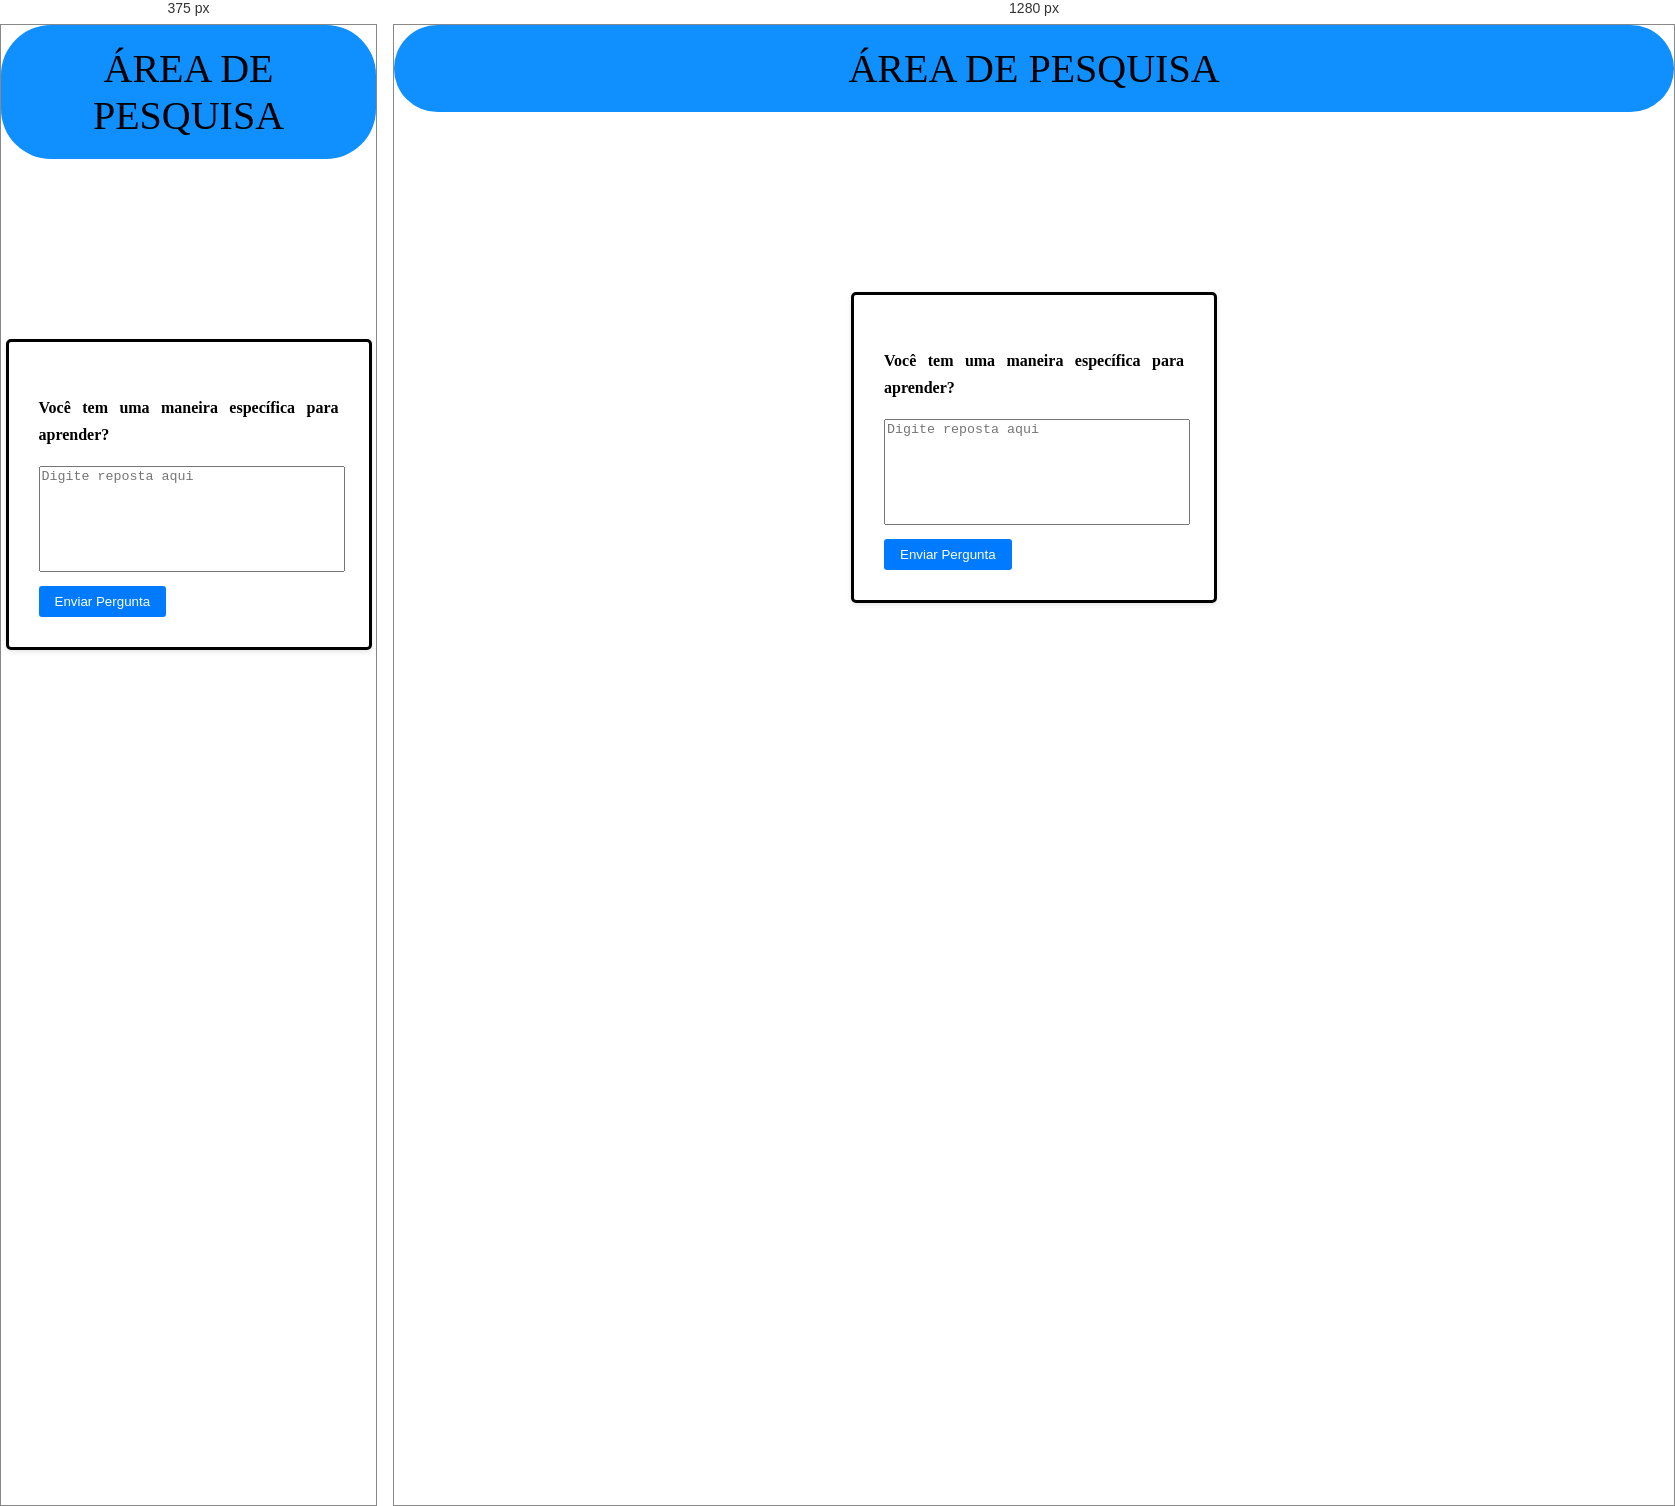
Rendered at 375 px and 1280 px, left to right.

<!-- file: dados.html -->
<!DOCTYPE html>
<html lang="pt-br">
<head>
    <meta charset="UTF-8">
    <meta name="viewport" content="width=device-width, initial-scale=1.0">
    <title>PESQUISA</title>
    <link rel="stylesheet" href="pag1.css">
</head>

<body>
   
        <div class="cab"> 
        <header> 
        ÁREA DE PESQUISA 
        </header>
        </div> 

        <div class = 'centro'> 
        <div class="question-box">
            <h2><span class='pergunta6'>Você tem uma maneira específica para aprender?</span> </h2>
            <textarea id="question" placeholder="Digite reposta aqui"></textarea>
            <button onclick="submitQuestion()">Enviar Pergunta</button>
        </div>
    </div>

    



    

<script src="dados.js"></script>


<script src="conect.js"></script>
    
<script src="conctp2.js"></script>


<script src="concet4e6.js"></script>

        
</body>

</html>

/* @media block from pag1.css */
@media screen and (max-width: 768px) {
    /* Estilo para telas menores que 768px de largura */
    .container {
        border-width: 1vw; /* Reduz a largura da borda para telas menores */
        padding: 1vw; /* Reduz o espaço interno da borda para telas menores */
    }
}